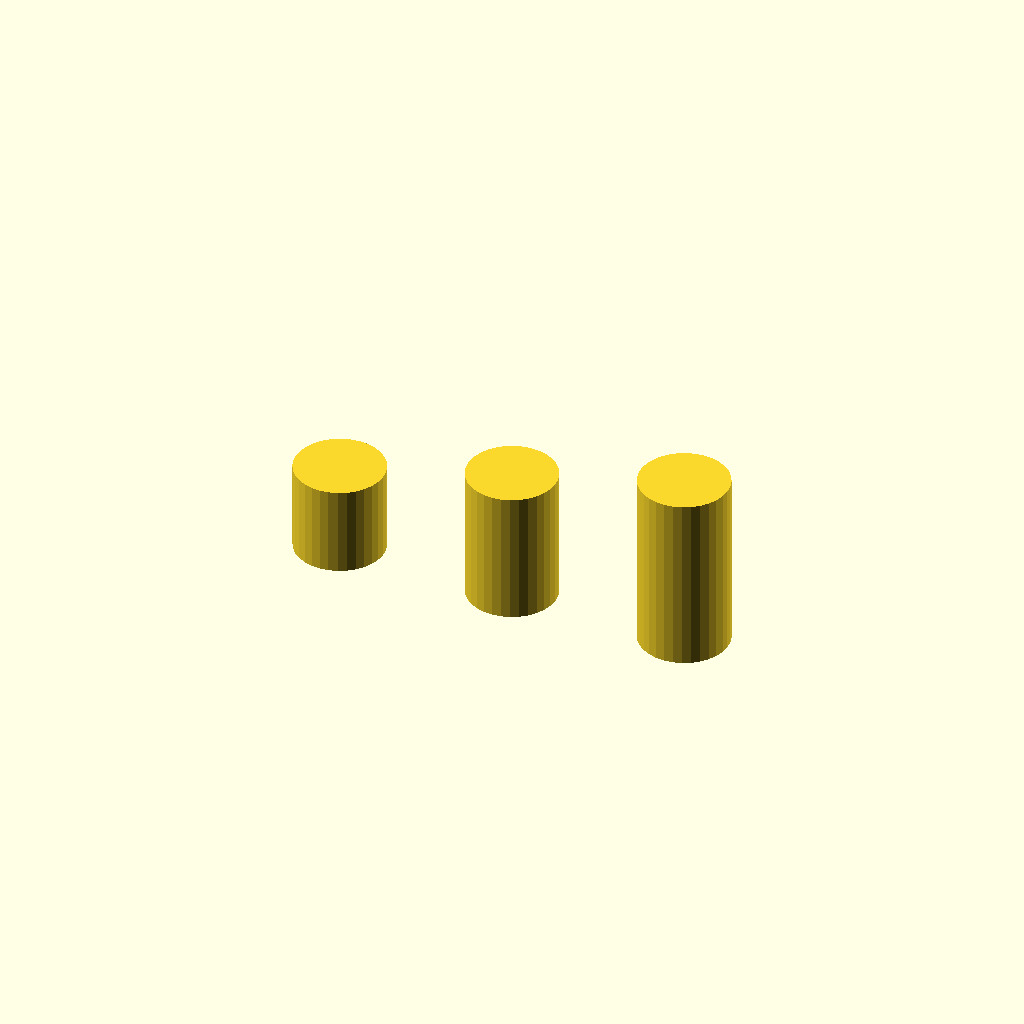
Cell 1 — every parameter at its default value.
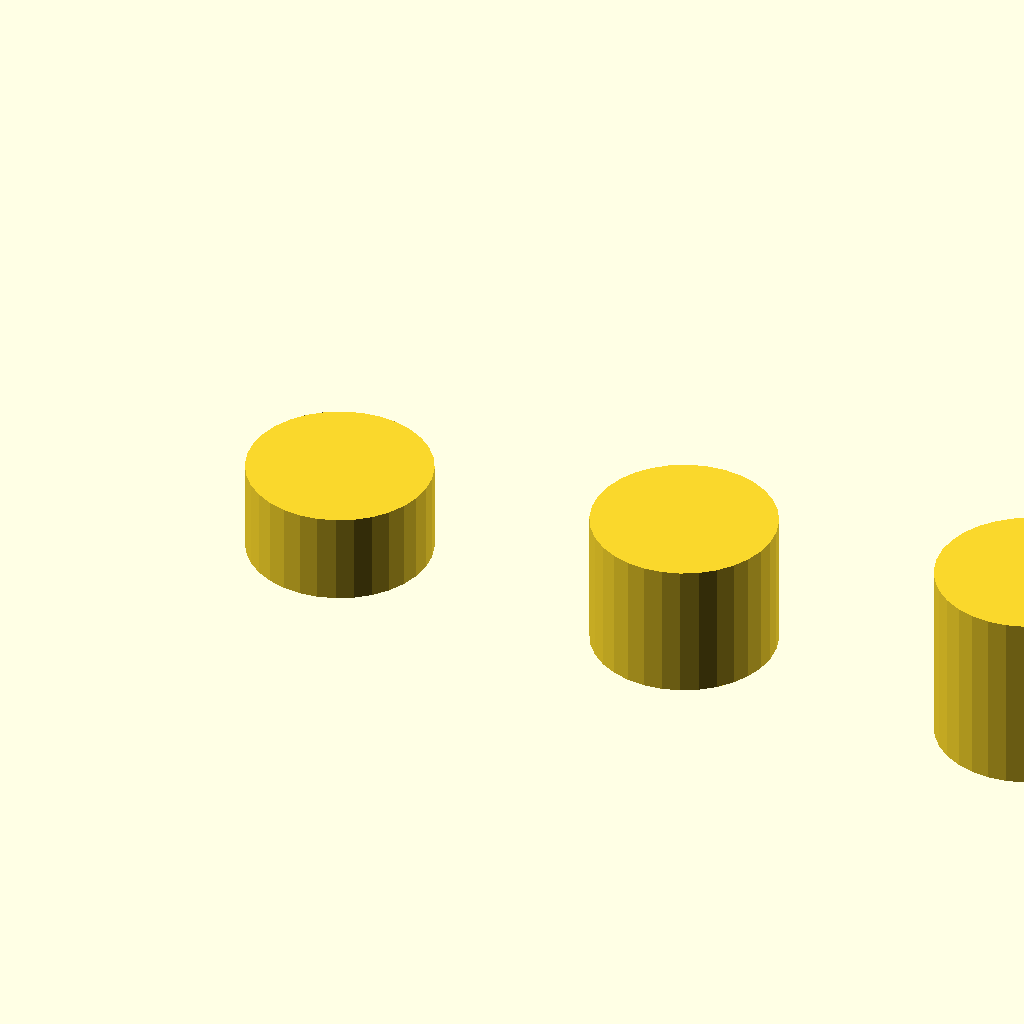
Cell 2: width = 40 (everything else at default).
One fixed orthographic camera (rotation 55°, 0°, 25°; colour scheme Cornfield) for every cell.
Source of the model, src/DemaConsulting.CanvasNet.Viewer/Help/Cards/scad/posts.scad:
// A row of posts; override the width with -D width=30
width = 20;
module post(h) { cylinder(h = h, d = width / 2, $fn = 32); }
for (i = [0 : 2]) translate([i * width, 0, 0]) post(10 + 5 * i);
Parameter table extracted from the source (name, type, default, range or options):
width: number, default 20
